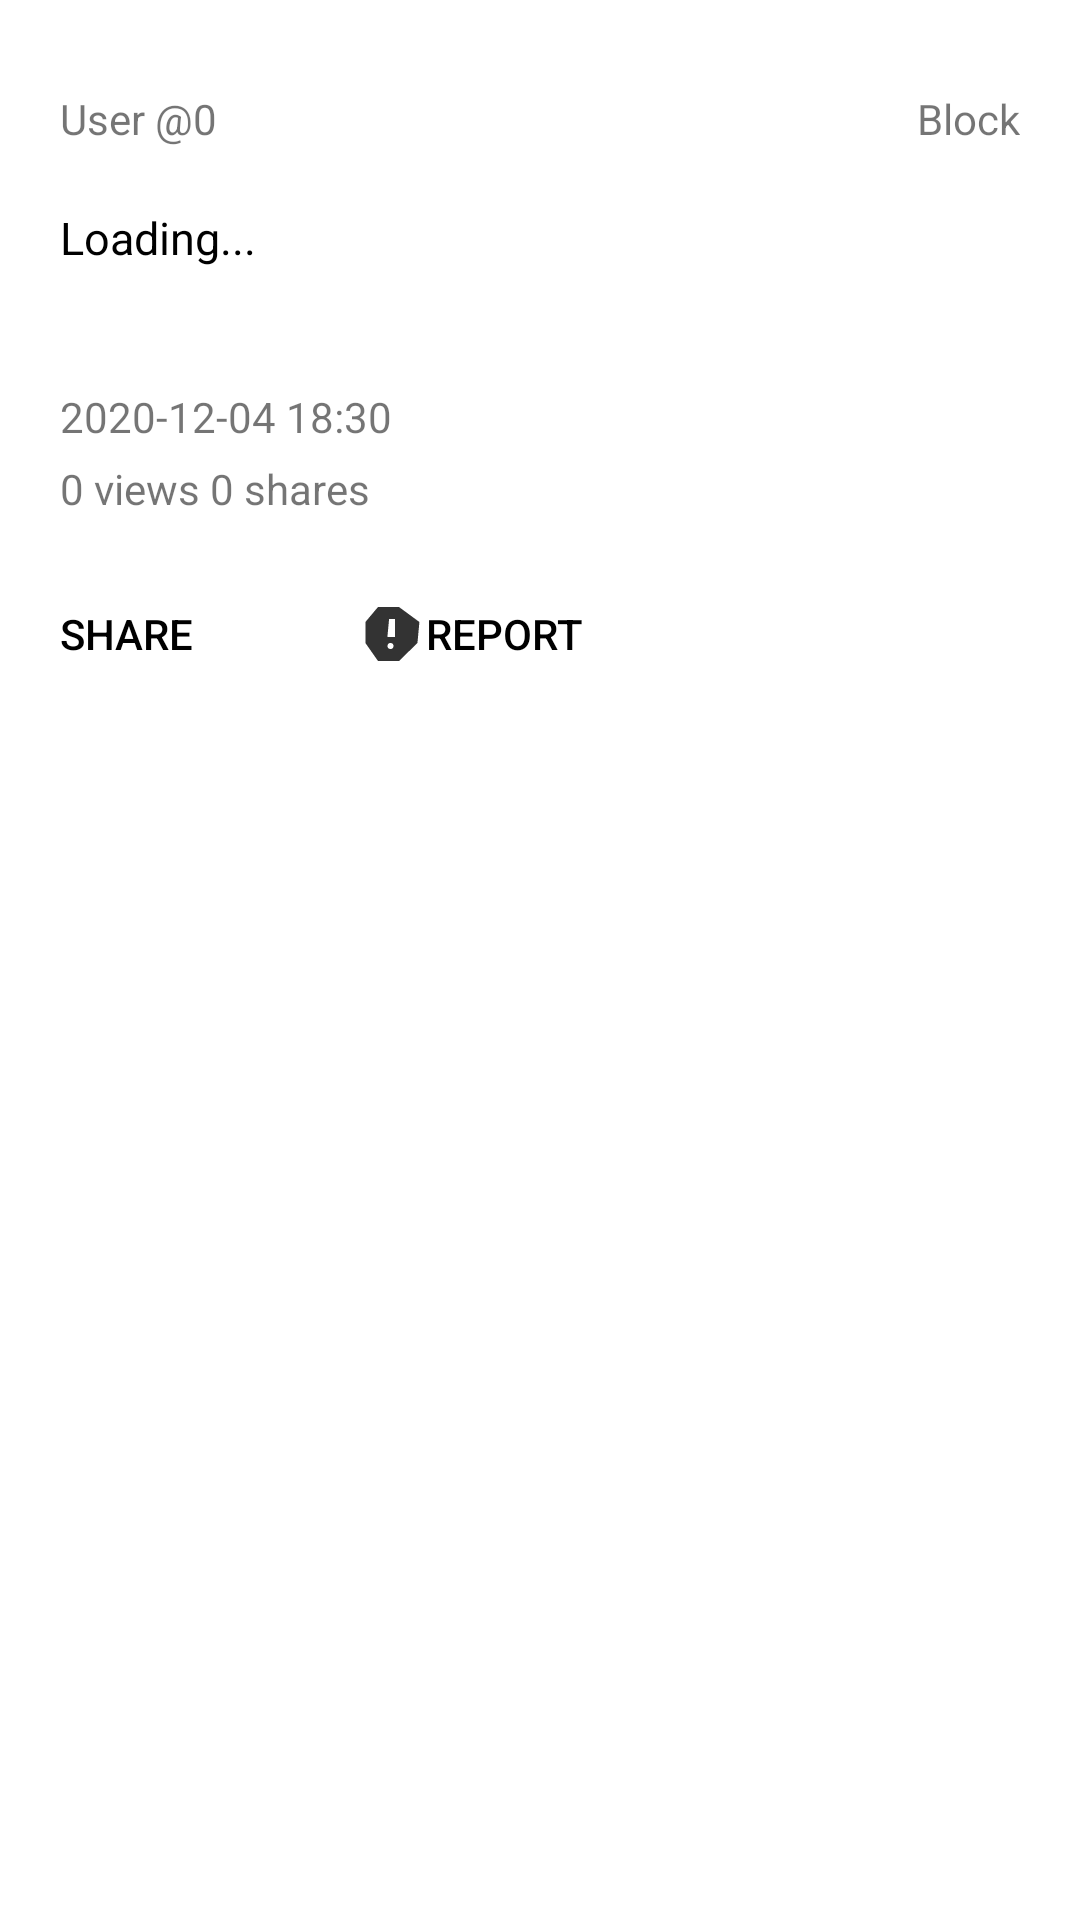

Write the Android layout XML for this screen, with the resource values it uses.
<!-- AndroidManifest.xml: application theme Theme.QuicPosAndroid -->
<!-- res/layout/fragment_postl.xml -->
<?xml version="1.0" encoding="utf-8"?>
<androidx.constraintlayout.widget.ConstraintLayout xmlns:android="http://schemas.android.com/apk/res/android"
    xmlns:app="http://schemas.android.com/apk/res-auto"
    xmlns:tools="http://schemas.android.com/tools"
    android:layout_width="match_parent"
    android:layout_height="match_parent"
    tools:context=".PostFragment">

    <ScrollView
        android:layout_width="match_parent"
        android:layout_height="match_parent"
        android:layout_marginBottom="50dp">

        <RelativeLayout
            android:layout_width="match_parent"
            android:layout_height="wrap_content"
            tools:ignore="MissingConstraints">

            <LinearLayout
                android:layout_width="match_parent"
                android:layout_height="wrap_content"
                android:id="@+id/post_user"
                android:layout_marginTop="30dp"
                android:orientation="horizontal">

                <TextView
                    android:id="@+id/userid_text"
                    android:layout_width="wrap_content"
                    android:layout_height="wrap_content"
                    android:text="@string/default_post_user"
                    android:layout_weight="0.66"
                    android:layout_marginStart="20dp" />

                <TextView
                    android:layout_width="wrap_content"
                    android:layout_height="wrap_content"
                    android:layout_weight="0.33"
                    android:textAlignment="textEnd"
                    android:id="@+id/block_user"
                    android:layout_marginEnd="20dp"
                    android:text="@string/block"/>

            </LinearLayout>

            <TextView
                android:id="@+id/post_text"
                android:layout_width="wrap_content"
                android:layout_height="wrap_content"
                android:text="@string/post_text"
                android:autoLink="web"
                android:layout_marginTop="20dp"
                android:layout_marginEnd="20dp"
                android:textSize="15sp"
                android:textColor="?attr/colorOnSecondary"
                android:layout_below="@+id/post_user"
                android:layout_marginStart="20dp" />

            <ImageView
                android:id="@+id/post_image"
                android:layout_width="match_parent"
                android:layout_height="wrap_content"
                android:layout_below="@+id/post_text"
                android:scaleType="fitStart"
                android:adjustViewBounds="true"
                android:layout_marginTop="20dp"
                android:layout_marginEnd="20dp"
                android:layout_marginStart="20dp"
                android:contentDescription="@string/post_image" />

            <TextView
                android:id="@+id/date_text"
                android:layout_width="wrap_content"
                android:layout_height="wrap_content"
                android:text="@string/post_date"
                android:layout_marginTop="20dp"
                android:layout_marginEnd="20dp"
                android:layout_below="@+id/post_image"
                android:layout_marginStart="20dp" />

            <TextView
                android:id="@+id/stats_text"
                android:layout_width="wrap_content"
                android:layout_height="wrap_content"
                android:text="@string/post_stats"
                android:layout_marginTop="5dp"
                android:layout_marginEnd="20dp"
                android:layout_below="@+id/date_text"
                android:layout_marginStart="20dp" />

            <LinearLayout
                android:layout_width="match_parent"
                android:layout_height="wrap_content"
                android:layout_marginEnd="20dp"
                android:layout_below="@+id/stats_text"
                android:layout_marginStart="20dp"
                android:layout_marginBottom="20dp"
                android:layout_marginTop="15dp"
                android:orientation="horizontal">

                <Button
                    android:id="@+id/share_button"
                    android:layout_width="wrap_content"
                    android:layout_height="wrap_content"
                    android:drawableTint="?attr/colorOnSecondary"
                    android:text="@string/share_button"
                    android:background="?android:selectableItemBackground"
                    android:textColor="?attr/colorOnSecondary"
                    android:gravity="start|center"
                    android:paddingStart="0dp"
                    android:drawableLeft="@drawable/share"
                    tools:ignore="ButtonStyle,RtlHardcoded,RtlSymmetry" />

                <Button
                    android:id="@+id/report_button"
                    android:layout_width="wrap_content"
                    android:layout_height="wrap_content"
                    android:drawableTint="?attr/colorOnSecondary"
                    android:text="@string/report_button"
                    android:background="?android:selectableItemBackground"
                    android:textColor="?attr/colorOnSecondary"
                    android:layout_marginStart="10dp"
                    android:gravity="start|center"
                    android:paddingStart="0dp"
                    android:drawableLeft="@drawable/report"
                    tools:ignore="ButtonStyle,RtlHardcoded,RtlSymmetry" />

            </LinearLayout>

        </RelativeLayout>

    </ScrollView>

</androidx.constraintlayout.widget.ConstraintLayout>
<!-- resources referenced by this layout -->
<resources>
  <!-- drawable report: png bitmap (drawable-hdpi, 308 bytes) -->
  <string name="block">Block</string>
  <string name="default_post_user">User @0</string>
  <string name="post_date">2020-12-04 18:30</string>
  <string name="post_image">Post image</string>
  <string name="post_stats">0 views 0 shares</string>
  <string name="post_text">Loading...</string>
  <string name="report_button">Report</string>
  <string name="share_button">Share</string>
  <style name="Theme.QuicPosAndroid" parent="Theme.MaterialComponents.DayNight.DarkActionBar">
          
          <item name="colorPrimary">@color/white</item>
          <item name="colorPrimaryVariant">@color/purple_700</item>
          <item name="colorOnPrimary">@color/white</item>
          
          <item name="colorSecondary">@color/teal_200</item>
          <item name="colorSecondaryVariant">@color/teal_700</item>
          <item name="colorOnSecondary">@color/black</item>
          
          <item name="android:statusBarColor">?attr/colorPrimary</item>
          <item name="android:navigationBarColor">@color/black</item>
          
          <item name="actionBarStyle">@style/Custom.ActionBar</item>
          <item name="buttonBarPositiveButtonStyle">@style/PositiveButtonStyle</item>
          <item name="buttonBarNeutralButtonStyle">@style/PositiveButtonStyle</item>
          <item name="buttonBarNegativeButtonStyle">@style/PositiveButtonStyle</item>
          <item name="android:windowLightStatusBar">true</item>
      </style>
  <color name="white">#FFFFFFFF</color>
  <color name="purple_700">#FF3700B3</color>
  <color name="teal_200">#FF03DAC5</color>
  <color name="teal_700">#FF018786</color>
  <color name="black">#FF000000</color>
  <style name="Custom.ActionBar" parent="Widget.MaterialComponents.Light.ActionBar.Solid">
          <item name="background">?attr/colorPrimary</item>
      </style>
  <style name="PositiveButtonStyle" parent="Widget.MaterialComponents.Button.TextButton.Dialog">
          <item name="android:textColor">@color/black</item>
      </style>
</resources>
